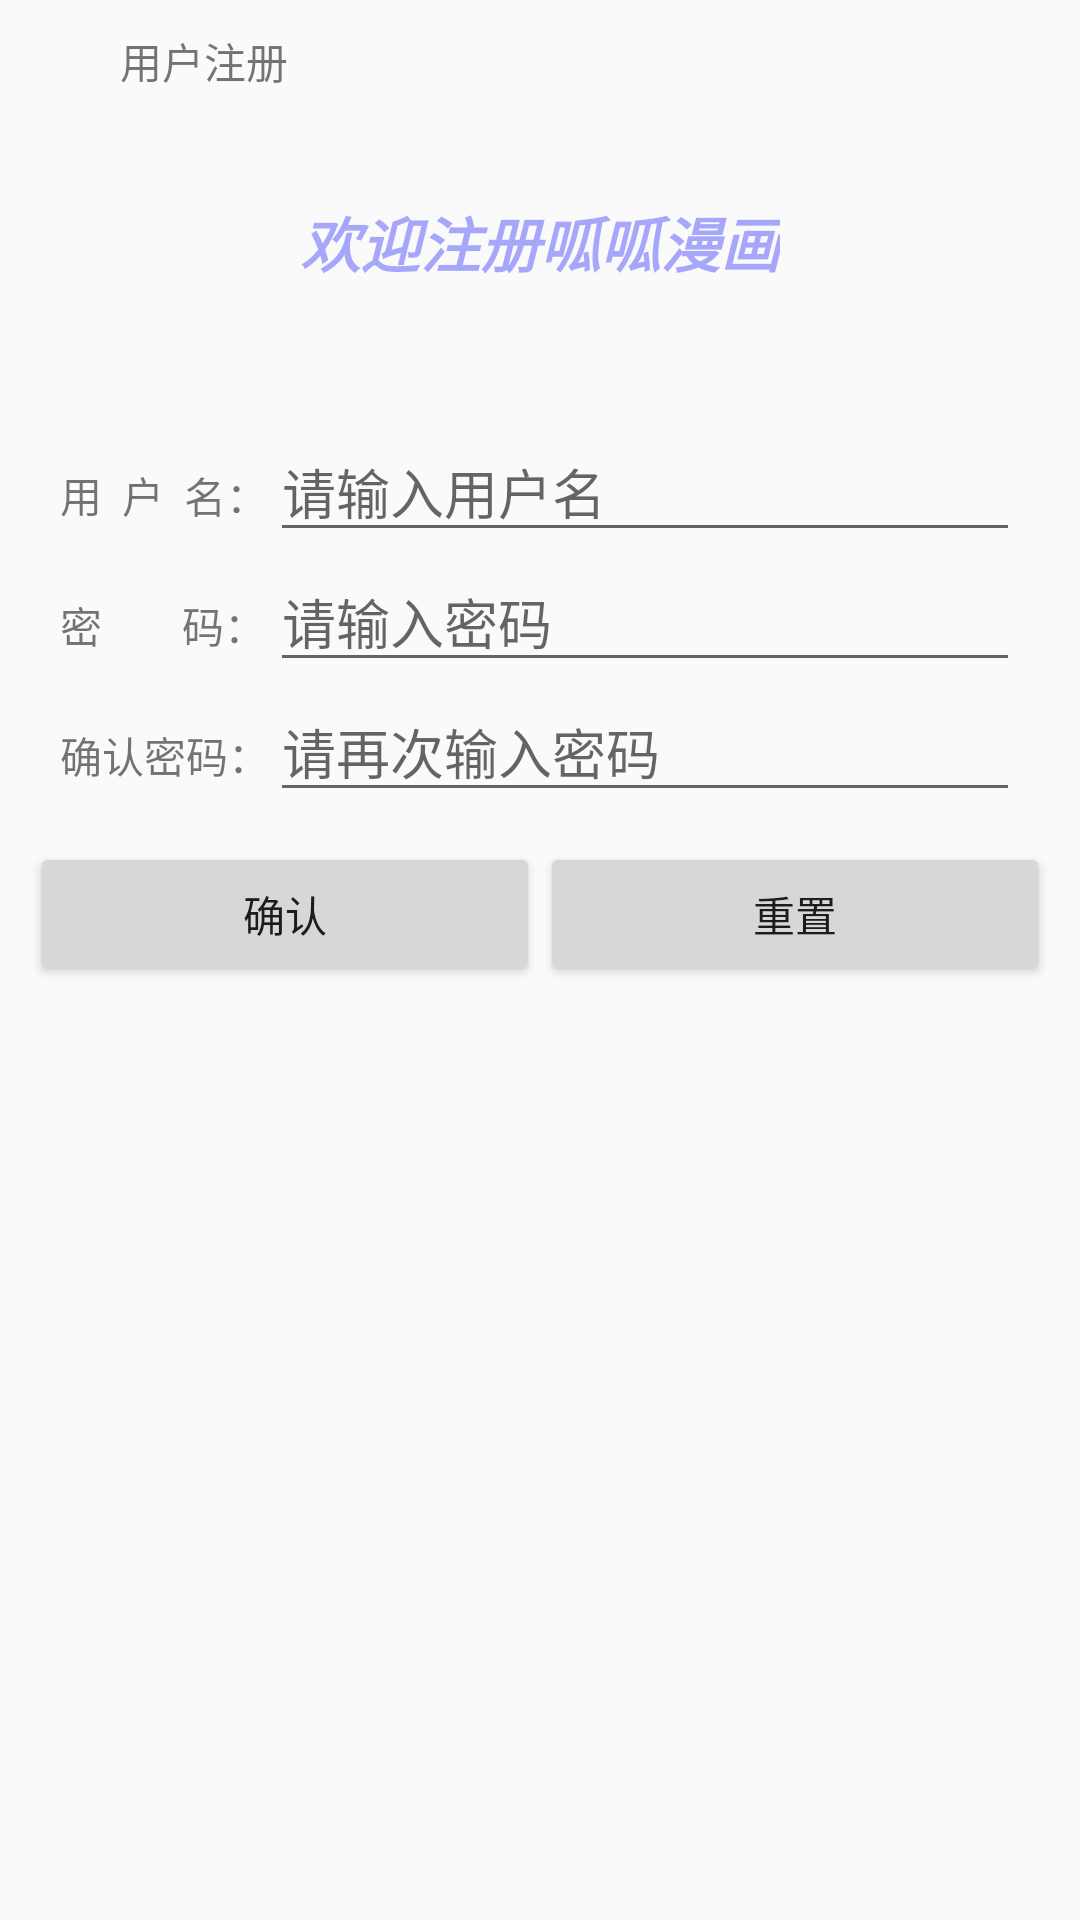

Layout XML and referenced resources for this Android screen:
<!-- AndroidManifest.xml: application theme AppTheme -->
<!-- res/layout/activity_register.xml -->
<?xml version="1.0" encoding="utf-8"?>
<LinearLayout
    xmlns:android="http://schemas.android.com/apk/res/android"
    xmlns:tools="http://schemas.android.com/tools"
    android:layout_width="match_parent"
    android:layout_height="match_parent"
    android:orientation="vertical"
    android:padding="10dp"
    tools:context="com.wu.my.guagua.activity.RegisterActivity">

    <RelativeLayout
        android:layout_width="match_parent"
        android:layout_height="wrap_content"
        >

        <ImageView
            android:id="@+id/imageView_register_back"
            android:layout_width="20dp"
            android:layout_height="20dp"
            android:scaleType="centerCrop"
            android:src="@drawable/back"
            />

        <TextView
            android:id="@+id/textView_Lodin_title"
            android:layout_width="wrap_content"
            android:layout_height="wrap_content"
            android:layout_centerVertical="true"
            android:layout_marginLeft="10dp"
            android:layout_toRightOf="@+id/imageView_register_back"
            android:text="用户注册"
            />
    </RelativeLayout>

    <RelativeLayout
        android:layout_width="match_parent"
        android:layout_height="100dp">

        <TextView
            android:layout_width="wrap_content"
            android:layout_height="wrap_content"
            android:layout_centerInParent="true"
            android:text="欢迎注册呱呱漫画"
            android:textColor="#550000ff"
            android:textSize="20sp"
            android:textStyle="bold|italic"
            />
    </RelativeLayout>

    <LinearLayout
        android:layout_width="match_parent"
        android:layout_height="wrap_content"
        android:orientation="vertical"
        android:padding="10dp"
        >

        <LinearLayout
            android:layout_width="match_parent"
            android:layout_height="wrap_content">

            <TextView
                android:layout_width="70dp"
                android:layout_height="wrap_content"
                android:text="用  户  名："
                />

            <EditText
                android:id="@+id/editText_register_usrename"
                android:layout_width="0dp"
                android:layout_height="wrap_content"
                android:layout_weight="1"
                android:hint="请输入用户名"/>
        </LinearLayout>


        <LinearLayout
            android:layout_width="match_parent"
            android:layout_height="wrap_content">

            <TextView
                android:layout_width="70dp"
                android:layout_height="wrap_content"
                android:text="密        码："
                />

            <EditText
                android:id="@+id/editText_register_password"
                android:layout_width="0dp"
                android:layout_height="wrap_content"
                android:layout_weight="1"
                android:hint="请输入密码"/>
        </LinearLayout>


        <LinearLayout
            android:layout_width="match_parent"
            android:layout_height="wrap_content">

            <TextView
                android:layout_width="70dp"
                android:layout_height="wrap_content"
                android:text="确认密码："
                />

            <EditText
                android:id="@+id/editText_register_rpassword"
                android:layout_width="0dp"
                android:layout_height="wrap_content"
                android:layout_weight="1"
                android:hint="请再次输入密码"/>
        </LinearLayout>
    </LinearLayout>

    <LinearLayout
        android:layout_width="match_parent"
        android:layout_height="wrap_content"
        android:orientation="horizontal">

        <Button
            android:onClick="onClick"
            android:id="@+id/button_register_submit"
            android:layout_width="0dp"
            android:layout_height="wrap_content"
            android:layout_weight="1"
            android:text="确认"
            />

        <Button
            android:onClick="onClick"
            android:id="@+id/button_register_cancle"
            android:layout_width="0dp"
            android:layout_height="wrap_content"
            android:layout_weight="1"
            android:text="重置"
            />
    </LinearLayout>
</LinearLayout>
<!-- resources referenced by this layout -->
<resources>
  <style name="AppTheme" parent="Theme.AppCompat.Light.NoActionBar">
          
          <item name="colorPrimary">@color/colorPrimary</item>
          <item name="colorPrimaryDark">@color/colorPrimaryDark</item>
          <item name="colorAccent">@color/colorAccent</item>
      </style>
  <!-- not gathered from this repository: default colours our renderer supplied (Android Studio template values) -->
  <color name="colorPrimary">#FF6200EE</color>
  <color name="colorPrimaryDark">#FF3700B3</color>
  <color name="colorAccent">#FF03DAC5</color>
</resources>
